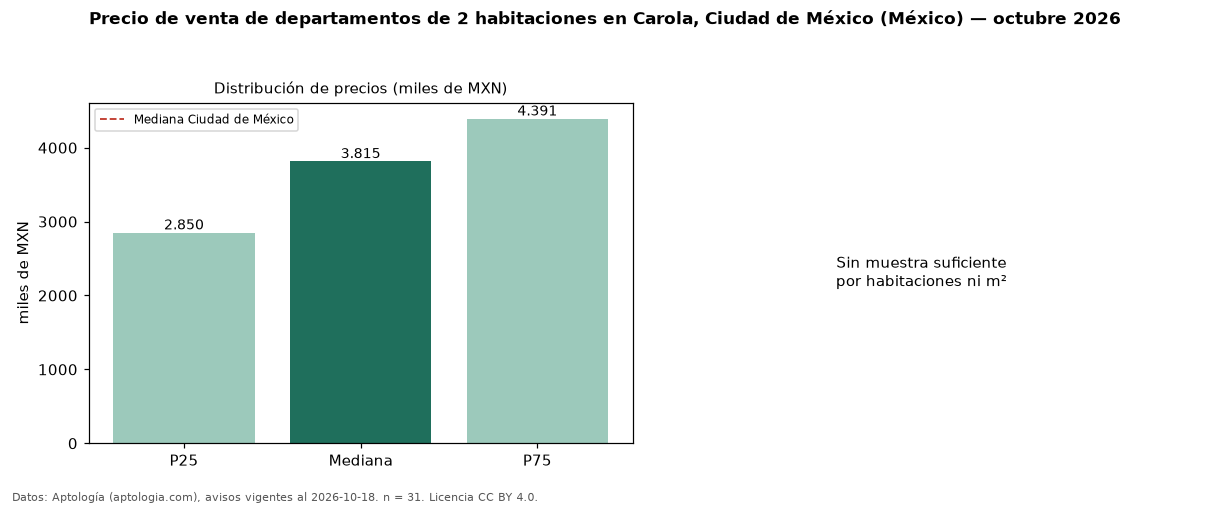

Source data for this figure (header and first rows):
seccion, metrica, valor, moneda, n
precio, p25, 2850000, MXN, 31
precio, mediana, 3814900, MXN, 31
precio, p75, 4391274, MXN, 31
precio, minimo, 1050000, MXN, 31
precio, maximo, 7797000, MXN, 31
banos, mediana_banos, 2.0, , 
habitaciones, 2, 3814900, MXN, 31
ciudad, mediana_ciudad_referencia, 4606874, MXN, 
ciudad, mediana_m2_ciudad, 53623, MXN, 
fuente, fecha_datos, 2026-10-18, , 
fuente, atribucion, https://www.aptologia.com/, , 
fuente, licencia, CC BY 4.0, , 
